The GitHub repository Teaun9/Computer-Vision contains a labelled image folder "public_dataset" with 5 categories: crazing, inclusion, pitted surface, rolled-in scale, scratches. Examples follow, each with its label.

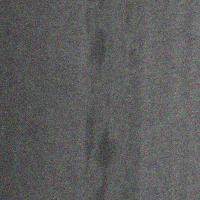
Label: inclusion

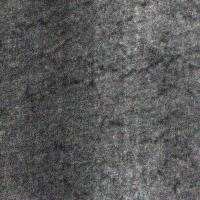
Label: crazing

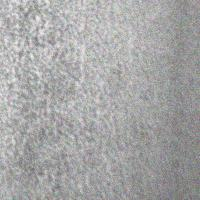
Label: pitted surface

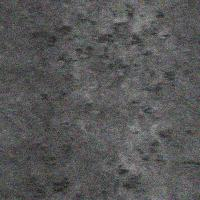
Label: rolled-in scale

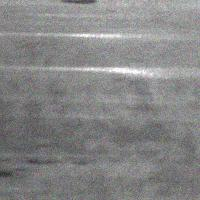
Label: scratches

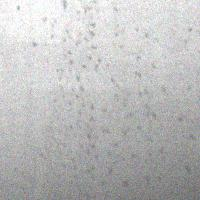
Label: pitted surface
